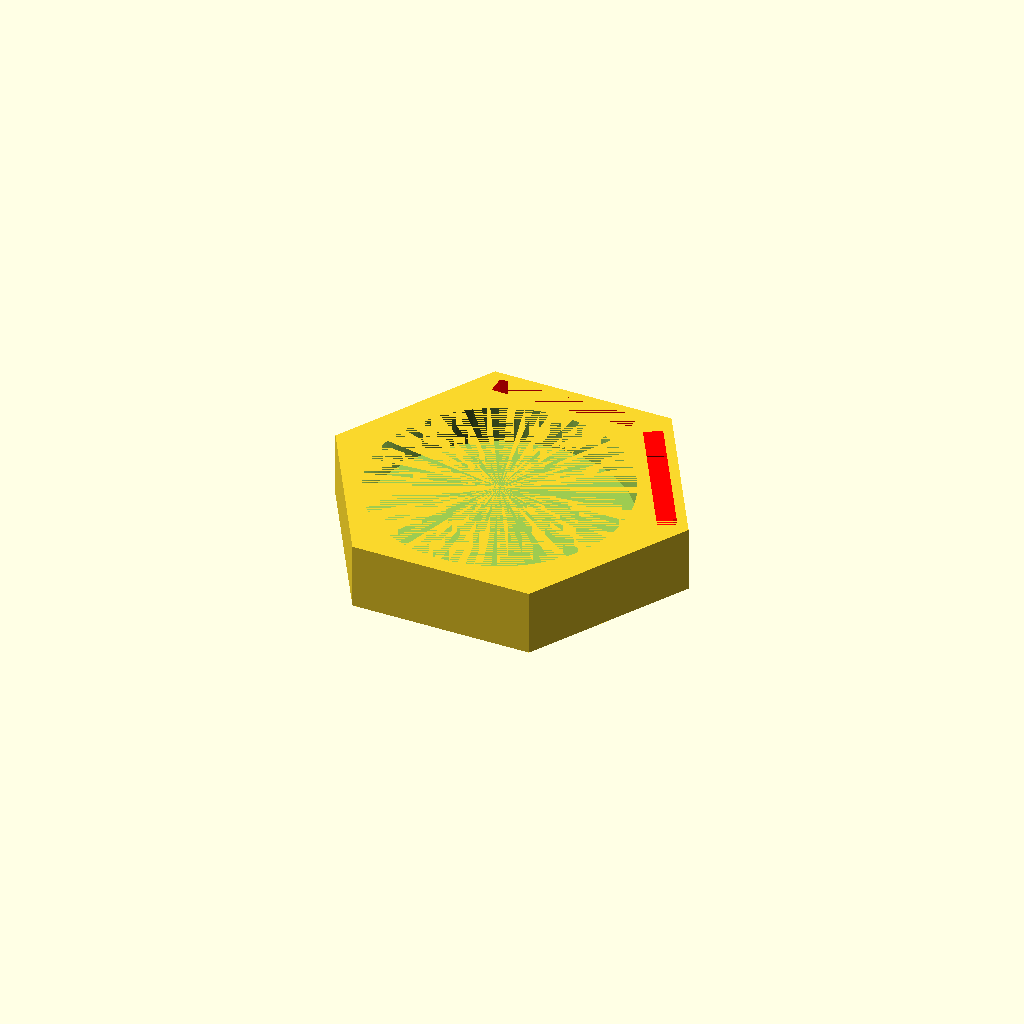
Cell 1: the model at its default parameters.
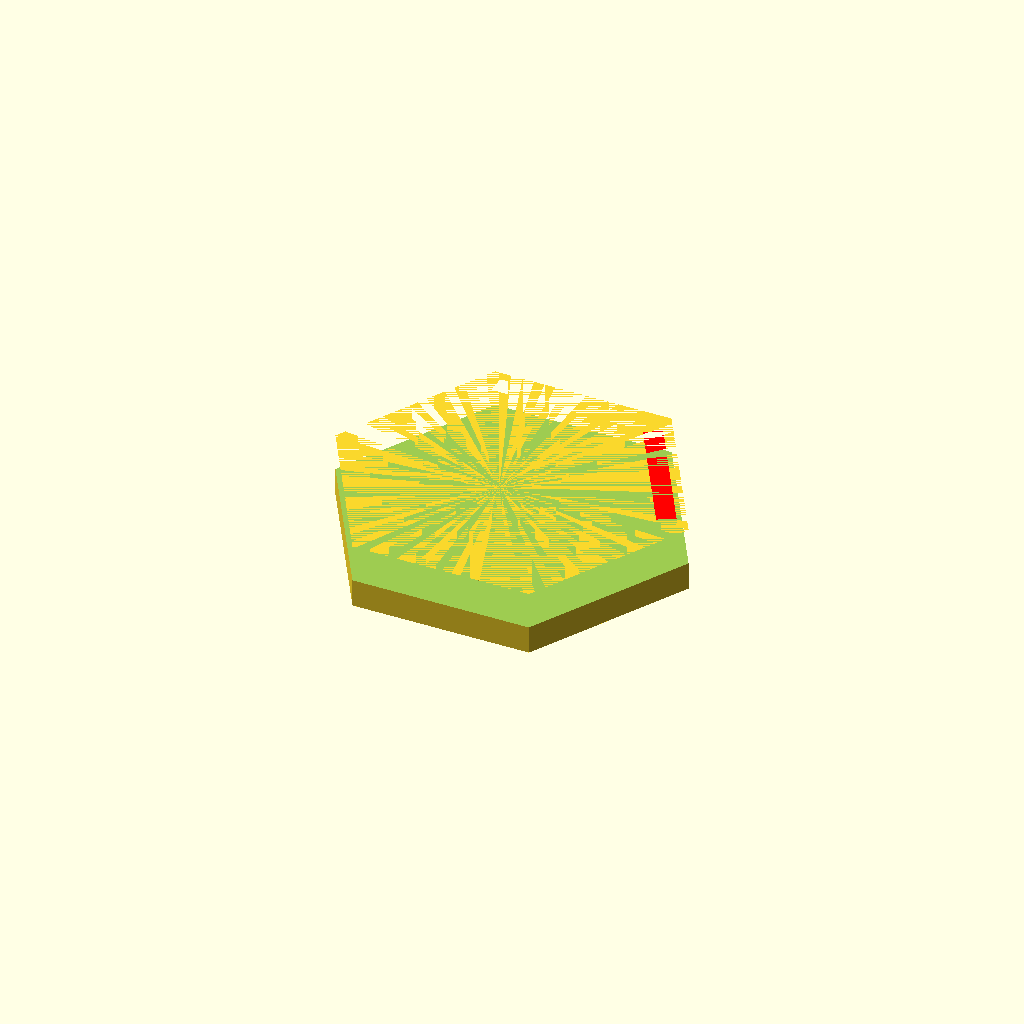
Cell 2 — MiniDiameter set to 54, the other parameters unchanged.
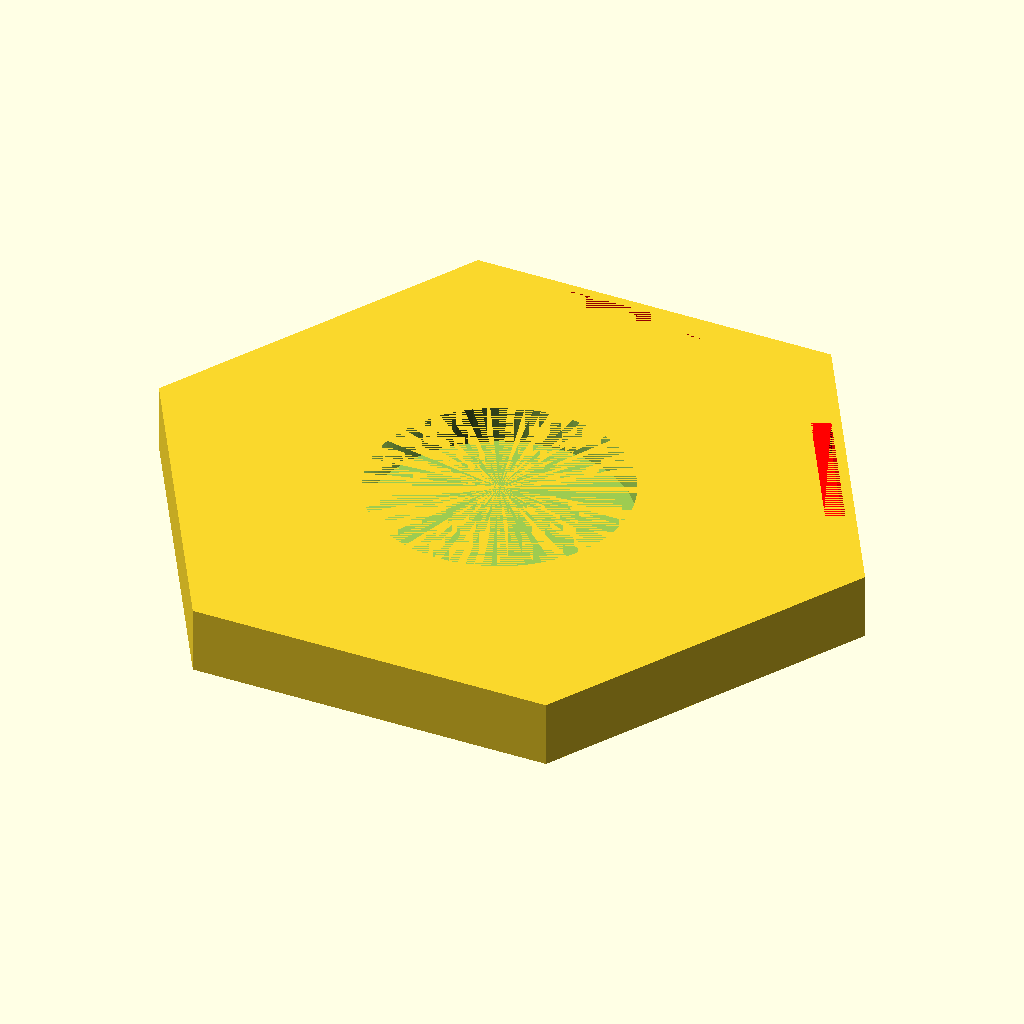
Cell 3 — HexDiameter set to 76.2, the other parameters unchanged.
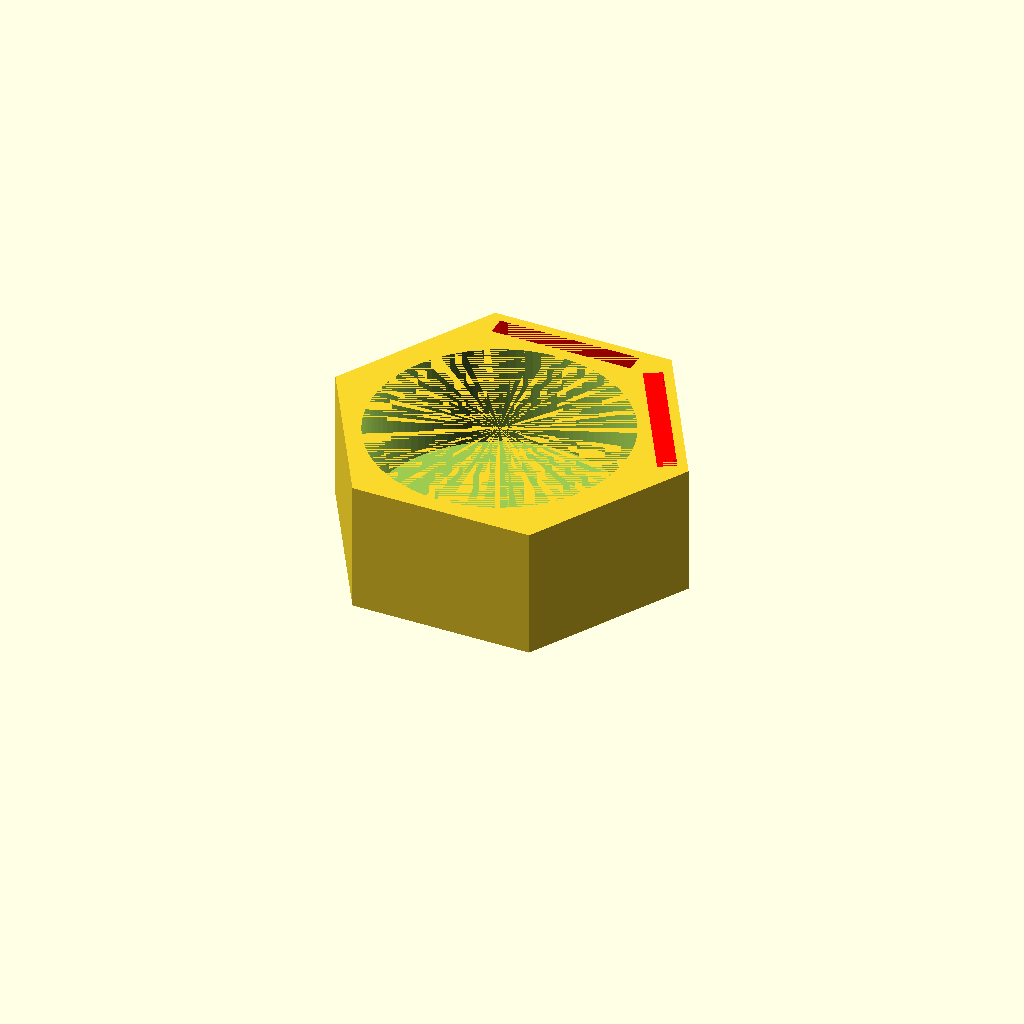
Cell 4: HexHeight = 14 (everything else at default).
All cells are drawn from one camera (rotation 55°, 0°, 25°, orthographic, colour scheme Cornfield), so only the parameter changes between them.
OpenSCAD source file inputs/thingiverse/files/thing-2668362/files/Gloomhaven-mini-holder-revD.scad:
// Written by xoque (mwifall@gmail.com)
/**************************************
Gloomhaven miniature holder with condition tile holders

I created this so we could see what conditions our characters had while viewing the game board.  I would always forgot to look at my character mat to look for conditions.  I found that the diameter of the miniature bases have small differences, and I had to adjust them slightly to get them to work well, otherwise it was too loose.

**************************************/

// This is the diameter of the inner cylinder
// 27 worked well for SpellWeaver
// 26.6 worked well for me for the Brute
MiniDiameter=27;

// Hexagon Diameter
HexDiameter=38.1;
// Length of half the hexagon from end to end
HexHalfLength=sqrt((pow(HexDiameter,2))-(pow(HexDiameter/2,2)));
// Hexagon Height
HexHeight=7;
HexBaseHeight=3;

// Condition Cutout
CutoutHeight=3;
ConditionLength=15;

difference() {
    
    union() {
        //The Base Hexagon
        cylinder(h=HexHeight,r=HexDiameter/2,$fn=6);
        //The condition holders
        rotate([0,0,-60]) {
            translate([-HexDiameter/4+(HexDiameter/4-ConditionLength/2),sqrt(pow(HexDiameter/2,2)-pow(HexDiameter/4,2))-3,HexHeight-CutoutHeight]) {
                color("red")
                    cube([ConditionLength,2,CutoutHeight]);
        }
    }
}
    translate([-0.8,-1.2,HexBaseHeight])
        cylinder(h=HexHeight-HexBaseHeight,d=MiniDiameter,$fn=100);
    translate([-HexDiameter/4+(HexDiameter/4-ConditionLength/2)-1,sqrt(pow(HexDiameter/2,2)-pow(HexDiameter/4,2))-3,HexHeight-CutoutHeight]) {
        rotate([0,0,0]) {
            color("red")
                cube([ConditionLength,2,CutoutHeight]);
        }
    }
    rotate([0,0,-60]) {
        translate([-HexDiameter/4+(HexDiameter/4-ConditionLength/2)+1,sqrt(pow(HexDiameter/2,2)-pow(HexDiameter/4,2))-3,HexHeight-CutoutHeight]) {
            color("red")
                cube([ConditionLength,2,CutoutHeight]);
            }
    }
}
Customizer parameters (derived from the source; name, type, default, range or options):
MiniDiameter: number, default 27
HexDiameter: number, default 38.1
HexHeight: number, default 7
HexBaseHeight: number, default 3
CutoutHeight: number, default 3
ConditionLength: number, default 15
